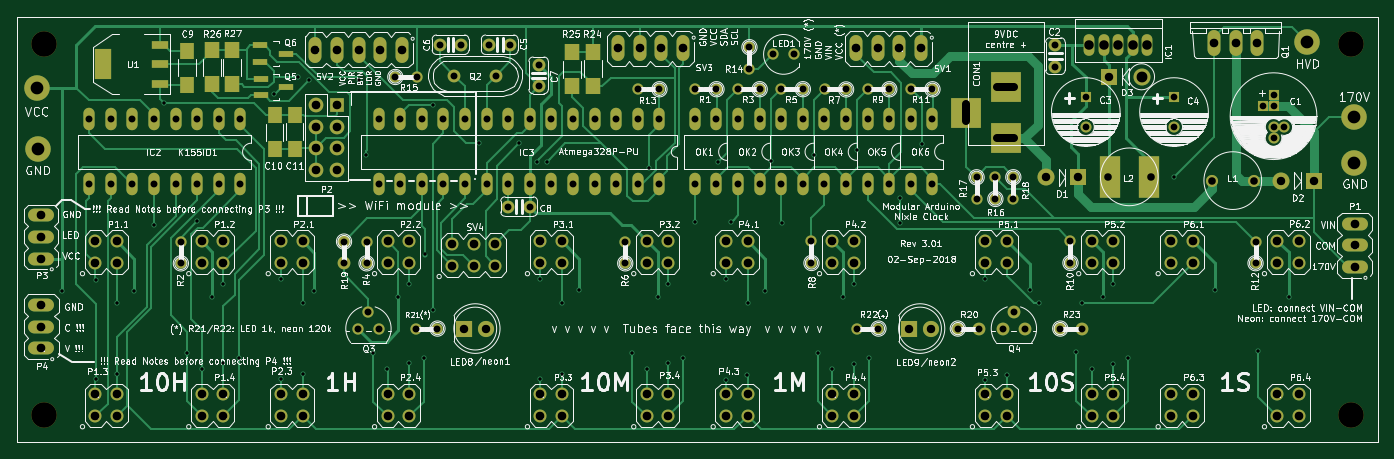
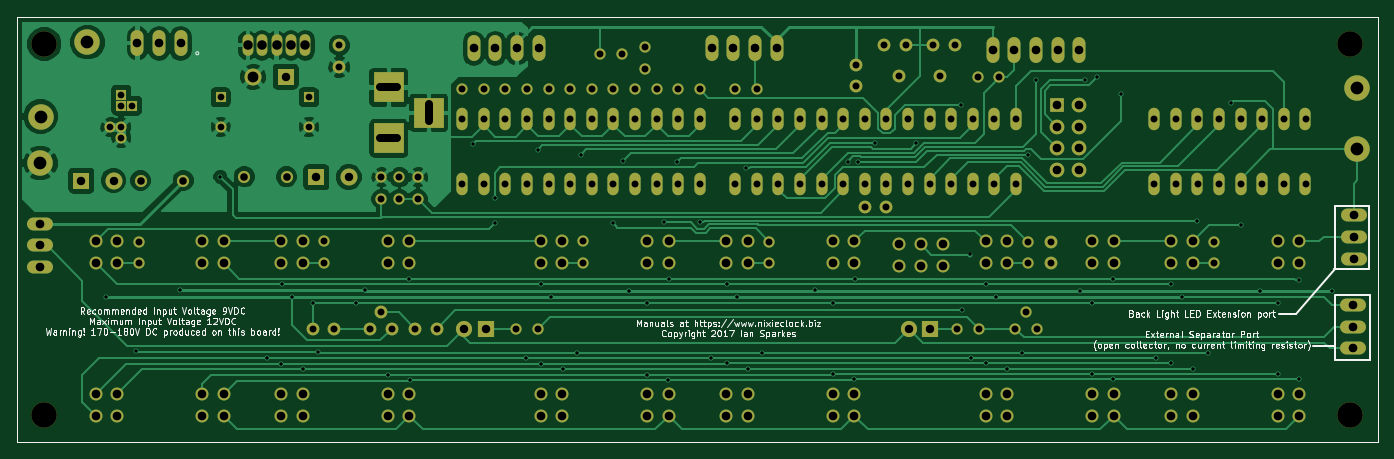
Circuit board: 9 layer files. Board 160.0 x 50.0 mm.
- bottom_copper: ModularRev3-B.Cu.gbr (89388 bytes)
- bottom_mask: ModularRev3-B.Mask.gbr (9326 bytes)
- bottom_silk: ModularRev3-B.SilkS.gbr (68225 bytes)
- outline: ModularRev3-Edge.Cuts.gbr (485 bytes)
- top_copper: ModularRev3-F.Cu.gbr (45039 bytes)
- top_mask: ModularRev3-F.Mask.gbr (10192 bytes)
- top_silk: ModularRev3-F.SilkS.gbr (272066 bytes)
- drill: ModularRev3-NPTH.drl (223 bytes)
- drill: ModularRev3.drl (6787 bytes)

=== bottom_copper: ModularRev3-B.Cu.gbr (89388 bytes, source omitted) ===
=== bottom_mask: ModularRev3-B.Mask.gbr (9326 bytes, source omitted) ===
=== bottom_silk: ModularRev3-B.SilkS.gbr (68225 bytes, source omitted) ===
=== outline: ModularRev3-Edge.Cuts.gbr ===
G04 #@! TF.FileFunction,Profile,NP*
%FSLAX46Y46*%
G04 Gerber Fmt 4.6, Leading zero omitted, Abs format (unit mm)*
G04 Created by KiCad (PCBNEW 4.0.7) date 09/02/18 19:59:04*
%MOMM*%
%LPD*%
G01*
G04 APERTURE LIST*
%ADD10C,0.100000*%
G04 APERTURE END LIST*
D10*
X65332450Y-119619200D02*
X65332450Y-69619200D01*
X65332450Y-69619200D02*
X225332450Y-69619200D01*
X225332450Y-119619200D02*
X225332450Y-69619200D01*
X65332450Y-119619200D02*
X225332450Y-119619200D01*
M02*

=== top_copper: ModularRev3-F.Cu.gbr (45039 bytes, source omitted) ===
=== top_mask: ModularRev3-F.Mask.gbr (10192 bytes, source omitted) ===
=== top_silk: ModularRev3-F.SilkS.gbr (272066 bytes, source omitted) ===
=== drill: ModularRev3-NPTH.drl ===
M48
;DRILL file {KiCad 4.0.7} date 09/02/18 19:57:48
;FORMAT={-:-/ absolute / inch / decimal}
FMAT,2
INCH,TZ
T1C0.118
%
G90
G05
M72
T1
X2.6981Y-2.8669
X2.6981Y-4.5834
X8.7454Y-2.8669
X8.7454Y-4.5834
T0
M30

=== drill: ModularRev3.drl (6787 bytes, source omitted) ===
